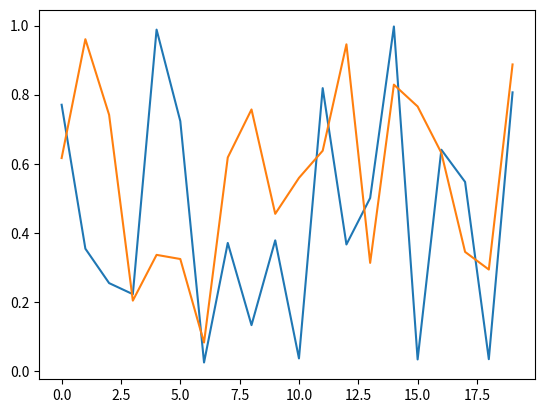

Python code for this plot:
#!/usr/bin/env python3
# -*- coding: utf-8 -*-
"""
Created on Tue Feb 14 11:23:27 2023

@author: stellarremnants
"""

import numpy as np
import matplotlib.pyplot as plt

def random_data_generator(*array_size):
    return np.random.rand(*array_size)

def create_figure(
        ylim=None,
        xlim=None,
        ):
    fig, ax = plt.subplots()
    if not (ylim is None):
        ax.set_ylim(ylim)
    if not (xlim is None):
        ax.set_xlim(xlim)
        
    return fig, ax

def smart_append(orig_data, new_data):
    
    if not(orig_data.shape[1:] == new_data.shape):
        if not(len(orig_data.shape) == len(new_data.shape)):
            pass # Cannot be coerced
        else:
            if not(orig_data.shape[1:] == new_data.shape[1:]):
                pass # cannot be coerced
            else:
                return np.append(orig_data, new_data, axis=0) # append along axis 0
    else:
        return np.append(orig_data, [new_data], axis=0) # append along axis 0 using list wrap around new_data
    
    
def smart_queue_rotate(orig_data, new_data, max_length=None):
    if max_length is None:
        max_length = orig_data.shape[0]
        
    appended_data = smart_append(orig_data, new_data)
    new_length = appended_data.shape[0]
    return appended_data[new_length-max_length:]

if __name__ == "__main__":
    fig, ax = create_figure()
    
    data_shape = [20, 2]
    x_vals = np.arange(0, data_shape[0])
    data = random_data_generator(*data_shape)
    line_list = []
    for i in range(data_shape[1]):
        line_list.append(ax.plot(x_vals, data[:,i]))
    